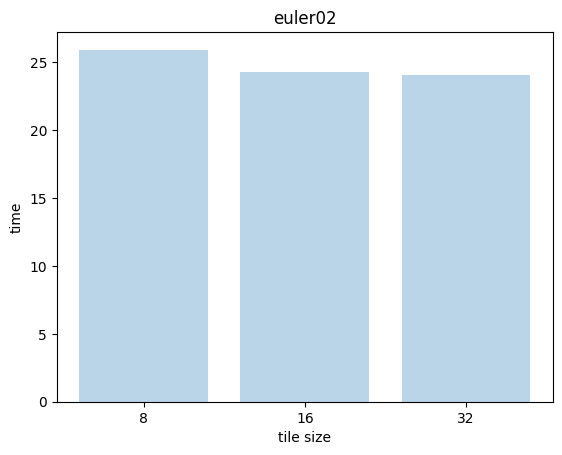

Reproduce this figure in Python.
import matplotlib.pyplot as plt; plt.rcdefaults()
import numpy as np
import matplotlib.pyplot as plt
 
objects = ("8", "16", "32")
y_pos = np.arange(len(objects))
performance = [25.922592, 24.262848, 24.068800]
 
plt.bar(y_pos, performance, align='center', alpha=0.3)
plt.xticks(y_pos, objects)
plt.ylabel('time')
plt.xlabel("tile size")
plt.title('euler02')
plt.savefig('problem2.pdf')
plt.show()